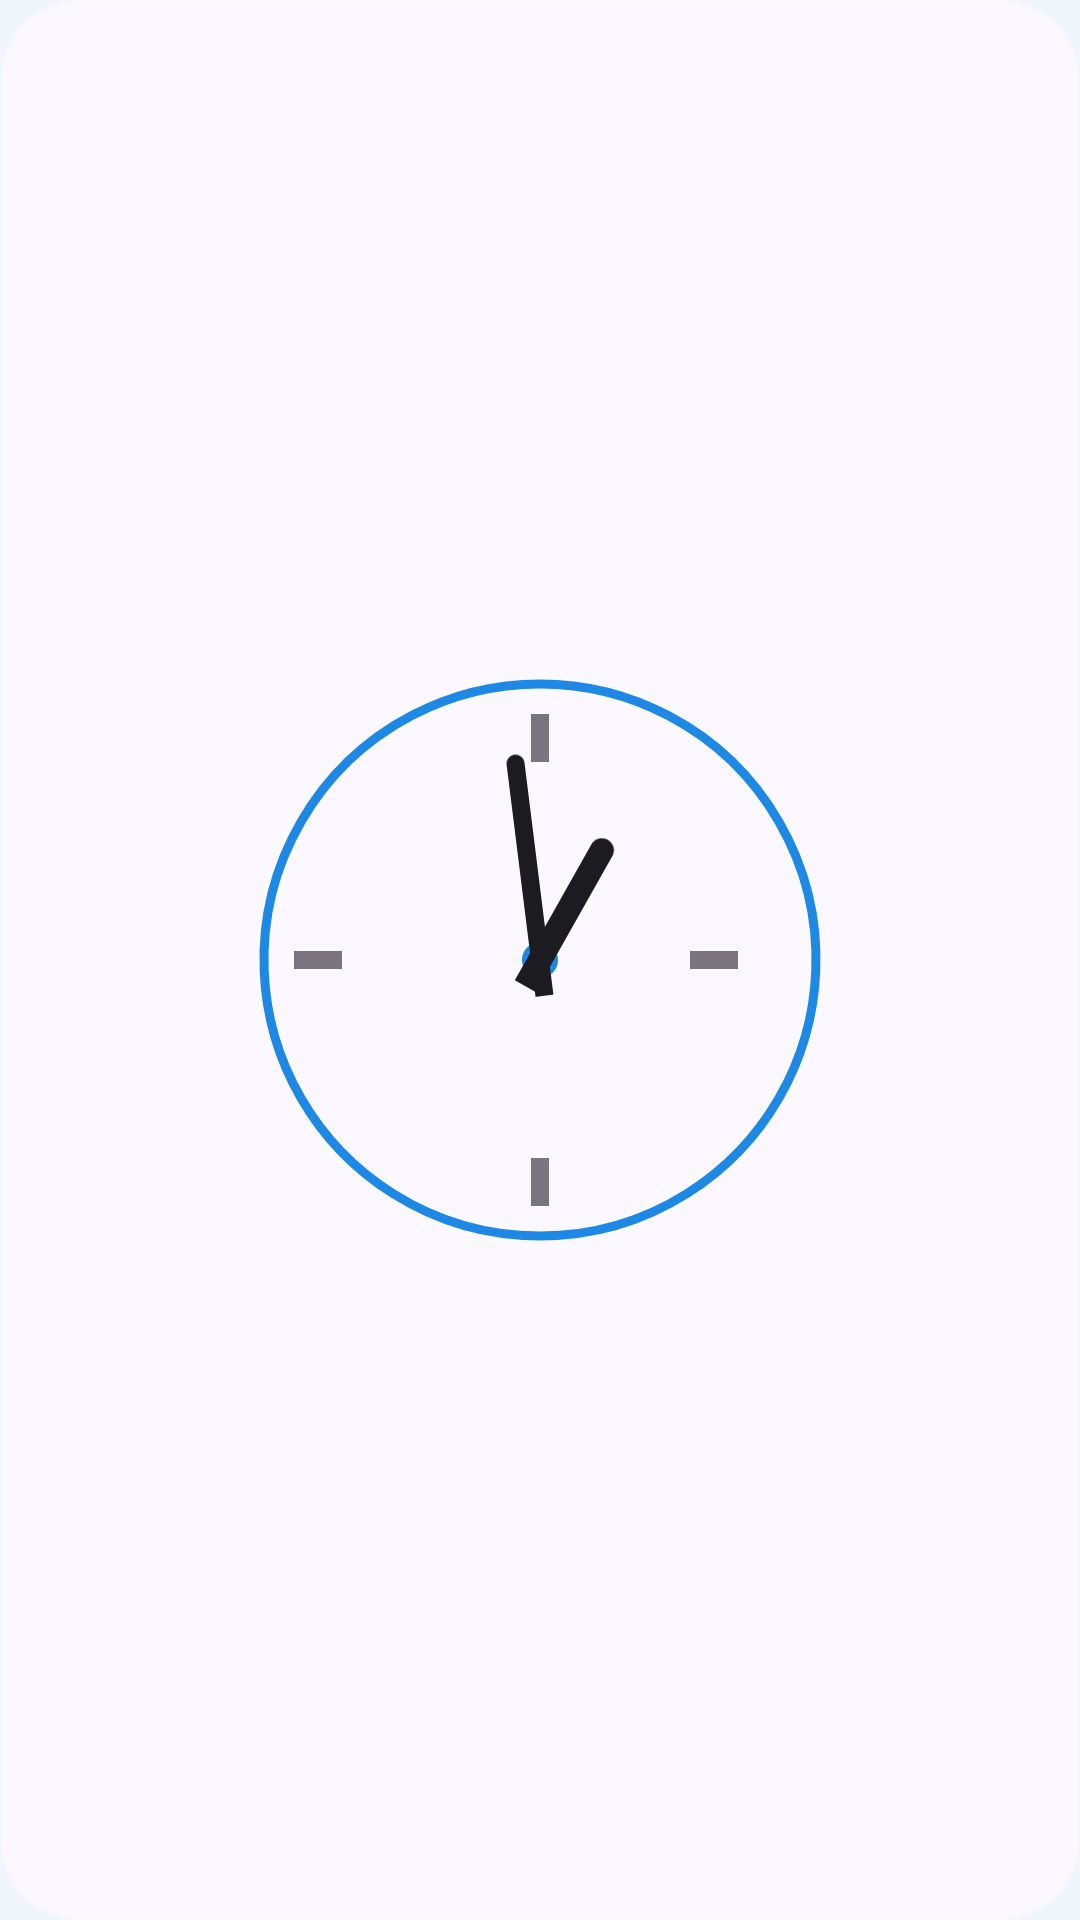

Here is an Android app screen rendered from its layout file. Give the layout XML and the strings, colors and styles it references.
<!-- AndroidManifest.xml: application theme Theme.Widgeter -->
<!-- res/layout/analogclock_widget.xml -->
<?xml version="1.0" encoding="utf-8"?>
<FrameLayout xmlns:android="http://schemas.android.com/apk/res/android"
    android:id="@+id/analog_root"
    android:layout_width="match_parent"
    android:layout_height="match_parent"
    android:background="@drawable/widget_card_bg"
    android:padding="4dp">

    <AnalogClock
        android:id="@+id/analog_clock"
        android:layout_width="match_parent"
        android:layout_height="match_parent"
        android:layout_gravity="center"
        android:dial="@drawable/clock_dial"
        android:hand_hour="@drawable/clock_hand_hour"
        android:hand_minute="@drawable/clock_hand_minute" />

</FrameLayout>
<!-- resources referenced by this layout -->
<resources>
  <!-- drawable clock_hand_hour (drawable) -->
  <vector xmlns:android="http://schemas.android.com/apk/res/android"
      android:width="200dp"
      android:height="200dp"
      android:viewportWidth="200"
      android:viewportHeight="200">
      <path
          android:fillColor="@color/widget_on_card"
          android:pathData="M96,110 h8 v-52 a4,4 0 0,0 -8,0 Z" />
  </vector>
  <color name="widget_card">#FBF8FF</color>
  <color name="widget_accent">#1E88E5</color>
  <color name="widget_on_card_muted">#79747E</color>
  <color name="widget_on_card">#1C1B1F</color>
  <color name="brand">#1E88E5</color>
  <color name="on_brand">#FFFFFF</color>
  <color name="brand_container">#D3E7FF</color>
  <color name="on_brand_container">#063763</color>
  <color name="grad_start">#38A9FF</color>
  <color name="grad_mid">#17B8C4</color>
  <color name="grad_end">#2FCB6E</color>
  <color name="app_bg">#F1F6FD</color>
  <color name="surface">#FFFFFF</color>
  <color name="on_surface">#1C1B1F</color>
  <color name="surface_variant">#E9F1FB</color>
  <color name="on_surface_variant">#49454F</color>
  <color name="outline">#CAC4D0</color>
  <color name="on_hero">#FFFFFF</color>
  <color name="hero_tile">#26FFFFFF</color>
  <style name="Type.Display.Large" parent="TextAppearance.Material3.DisplayLarge">
          <item name="fontFamily">@font/sora_family</item>
          <item name="android:fontFamily">@font/sora_family</item>
          <item name="android:letterSpacing">-0.02</item>
      </style>
  <style name="Type.Display.Medium" parent="TextAppearance.Material3.DisplayMedium">
          <item name="fontFamily">@font/sora_family</item>
          <item name="android:fontFamily">@font/sora_family</item>
          <item name="android:letterSpacing">-0.02</item>
      </style>
  <style name="Type.Display.Small" parent="TextAppearance.Material3.DisplaySmall">
          <item name="fontFamily">@font/sora_family</item>
          <item name="android:fontFamily">@font/sora_family</item>
          <item name="android:letterSpacing">-0.015</item>
      </style>
  <style name="Type.Headline.Large" parent="TextAppearance.Material3.HeadlineLarge">
          <item name="fontFamily">@font/sora_family</item>
          <item name="android:fontFamily">@font/sora_family</item>
          <item name="android:letterSpacing">-0.015</item>
      </style>
  <style name="Type.Headline.Medium" parent="TextAppearance.Material3.HeadlineMedium">
          <item name="fontFamily">@font/sora_family</item>
          <item name="android:fontFamily">@font/sora_family</item>
          <item name="android:letterSpacing">-0.01</item>
      </style>
  <style name="Type.Headline.Small" parent="TextAppearance.Material3.HeadlineSmall">
          <item name="fontFamily">@font/sora_family</item>
          <item name="android:fontFamily">@font/sora_family</item>
          <item name="android:letterSpacing">-0.01</item>
      </style>
  <style name="Type.Title.Large" parent="TextAppearance.Material3.TitleLarge">
          <item name="fontFamily">@font/sora_family</item>
          <item name="android:fontFamily">@font/sora_family</item>
          <item name="android:letterSpacing">-0.005</item>
      </style>
  <style name="Type.Title.Medium" parent="TextAppearance.Material3.TitleMedium">
          <item name="fontFamily">@font/sora_family</item>
          <item name="android:fontFamily">@font/sora_family</item>
      </style>
  <style name="Type.Title.Small" parent="TextAppearance.Material3.TitleSmall">
          <item name="fontFamily">@font/sora_family</item>
          <item name="android:fontFamily">@font/sora_family</item>
      </style>
  <style name="ThemeOverlay.Widgeter.Dialog" parent="ThemeOverlay.Material3.MaterialAlertDialog" />
</resources>
